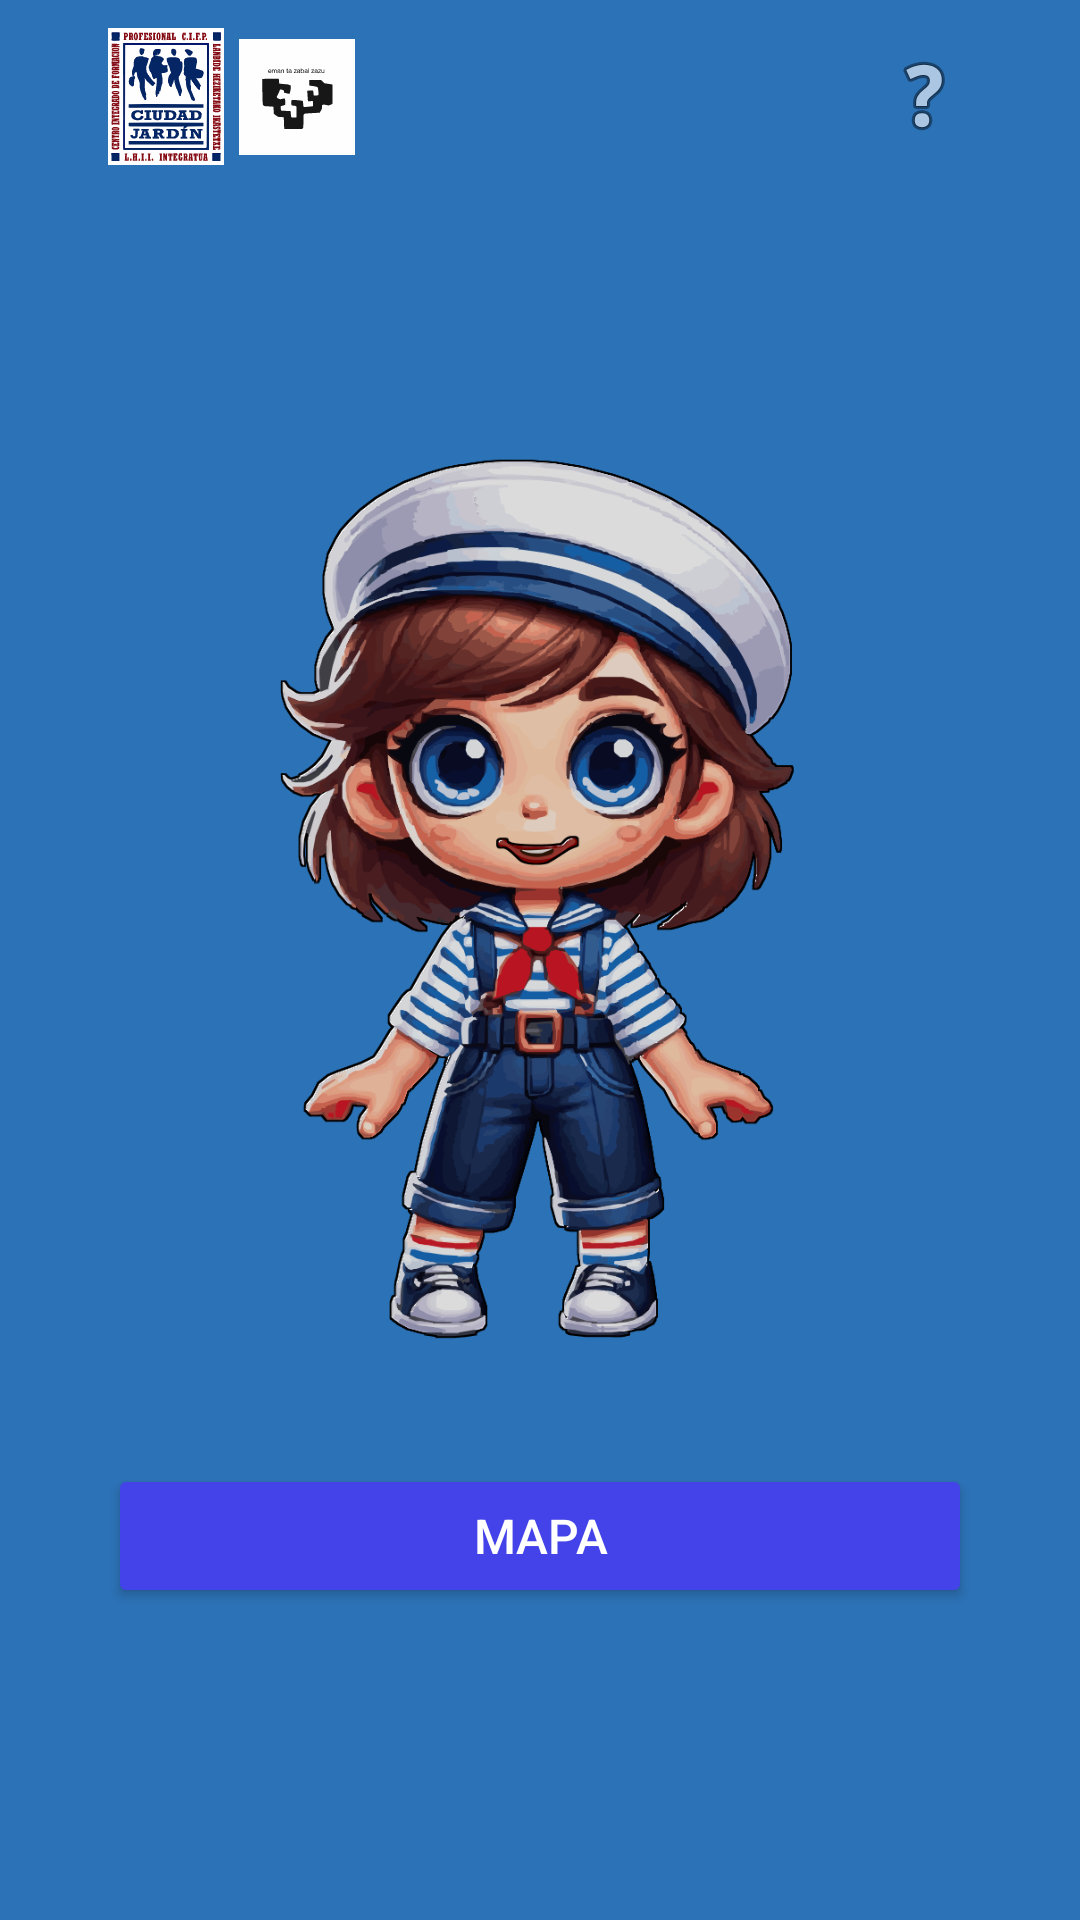

Here is an Android app screen rendered from its layout file. Give the layout XML and the strings, colors and styles it references.
<!-- AndroidManifest.xml: application theme Theme.Portukultura -->
<!-- res/layout/letra.xml -->
<?xml version="1.0" encoding="utf-8"?>
<androidx.constraintlayout.widget.ConstraintLayout xmlns:android="http://schemas.android.com/apk/res/android"
    xmlns:app="http://schemas.android.com/apk/res-auto"
    style="@style/Fondo"
    android:layout_width="match_parent"
    android:layout_height="match_parent">
    <androidx.constraintlayout.widget.Guideline
        android:id="@+id/gVer1"
        android:layout_width="0dp"
        android:layout_height="wrap_content"
        android:orientation="vertical"
        app:layout_constraintEnd_toEndOf="parent"
        app:layout_constraintGuide_percent="0.1"
        app:layout_constraintStart_toStartOf="parent" />
    <androidx.constraintlayout.widget.Guideline
        android:id="@+id/gVer2"
        android:layout_width="0dp"
        android:layout_height="wrap_content"
        android:orientation="vertical"
        app:layout_constraintEnd_toEndOf="parent"
        app:layout_constraintGuide_percent="0.9"
        app:layout_constraintStart_toStartOf="parent" />

    <androidx.constraintlayout.widget.Guideline
        android:id="@+id/gHor1"
        android:layout_width="0dp"
        android:layout_height="wrap_content"
        android:orientation="horizontal"
        app:layout_constraintEnd_toEndOf="parent"
        app:layout_constraintGuide_percent="0.1"
        app:layout_constraintStart_toStartOf="parent" />

    <androidx.constraintlayout.widget.Guideline
        android:id="@+id/gHor2"
        android:layout_width="0dp"
        android:layout_height="wrap_content"
        android:orientation="horizontal"
        app:layout_constraintEnd_toEndOf="parent"
        app:layout_constraintGuide_percent="0.7"
        app:layout_constraintStart_toStartOf="parent" />

    <androidx.constraintlayout.widget.Guideline
        android:id="@+id/gHor3"
        android:layout_width="0dp"
        android:layout_height="wrap_content"
        android:orientation="horizontal"
        app:layout_constraintEnd_toEndOf="parent"
        app:layout_constraintGuide_percent="0.9"
        app:layout_constraintStart_toStartOf="parent" />

    
    <LinearLayout
        android:id="@+id/logos"
        android:layout_width="0dp"
        android:layout_height="wrap_content"
        app:layout_constraintWidth_percent="0.35"
        android:gravity="left"
        android:orientation="horizontal"
        app:layout_constraintBottom_toTopOf="@+id/gHor1"
        app:layout_constraintHeight_percent="0.15"
        app:layout_constraintStart_toStartOf="@id/gVer1"
        app:layout_constraintTop_toTopOf="parent">

        
        <ImageView
            android:id="@+id/logo"
            android:layout_width="0dp"
            android:layout_height="wrap_content"
            android:layout_marginRight="5dp"
            android:layout_weight="1"
            android:src="@drawable/icjardin" />

        <ImageView
            android:id="@+id/upv"
            android:layout_width="0dp"
            android:layout_height="match_parent"
            android:layout_marginRight="5dp"
            android:layout_weight="1"
            android:src="@drawable/upv" />

        <ImageView
            android:id="@+id/icjardin"
            android:layout_width="0dp"
            android:layout_height="match_parent"
            android:layout_weight="1"
            android:src="@drawable/logo" />

    </LinearLayout>

    <TextView
        android:id="@+id/textLetra"
        style="@style/Textos"
        android:layout_width="0dp"
        android:layout_height="wrap_content"
        android:textAlignment="center"
        android:textSize="60sp"
        android:textStyle="bold"
        app:layout_constraintBottom_toTopOf="@+id/avatar"
        app:layout_constraintEnd_toEndOf="@id/gVer2"
        app:layout_constraintHorizontal_bias="0.0"
        app:layout_constraintStart_toStartOf="@id/gVer1"
        app:layout_constraintTop_toTopOf="@id/gHor1"
        app:layout_constraintVertical_bias="0.326" />

    <Button
        android:id="@+id/mapa"
        style="@style/Botones"
        android:layout_width="0dp"
        android:layout_height="wrap_content"
        android:text="@string/mapa"
        app:layout_constraintBottom_toBottomOf="@id/gHor3"
        app:layout_constraintEnd_toEndOf="@id/gVer2"
        app:layout_constraintStart_toStartOf="@id/gVer1"
        app:layout_constraintTop_toTopOf="@+id/gHor2" />

    <ImageView
        android:id="@+id/ayuda"
        android:layout_width="wrap_content"
        android:layout_height="wrap_content"
        app:layout_constraintBottom_toTopOf="@+id/gHor1"
        app:layout_constraintEnd_toStartOf="@+id/gVer2"
        app:layout_constraintHorizontal_bias="1"
        app:layout_constraintStart_toStartOf="@+id/gVer1"
        app:layout_constraintTop_toTopOf="parent"
        app:srcCompat="@android:drawable/ic_menu_help" />

    <ImageView
        android:id="@+id/avatar"
        android:layout_width="0dp"
        android:layout_height="0dp"
        app:layout_constraintBottom_toTopOf="@+id/gHor2"
        app:layout_constraintEnd_toStartOf="@+id/gVer2"
        app:layout_constraintTop_toBottomOf="@id/textLetra"
        app:layout_constraintStart_toStartOf="@+id/gVer1"
        app:srcCompat="@drawable/navegante_ae" />
</androidx.constraintlayout.widget.ConstraintLayout>
<!-- resources referenced by this layout -->
<resources>
  <!-- drawable icjardin: vector/xml drawable (drawable, 44804 chars, omitted) -->
  <!-- drawable navegante_ae: png bitmap (drawable, 378097 bytes) -->
  <!-- drawable upv: vector/xml drawable (drawable, 4859 chars, omitted) -->
  <string name="mapa">Mapa</string>
  <style name="Botones">
          <item name="backgroundTint">@color/darkBlue</item>
          <item name="android:textColor">@color/white</item>
          <item name="android:textSize">16sp</item>
      </style>
  <style name="Fondo">
          <item name="android:background">@color/midBlue</item>
      </style>
  <style name="Textos">
          <item name="android:textColor">@color/white</item>
          <item name="android:textAlignment">center</item>
          <item name="android:textStyle">bold</item>
          <item name="android:textSize">20sp</item>
      </style>
  <style name="Theme.Portukultura" parent="Base.Theme.Portukultura" />
  <color name="darkBlue">#4343E9</color>
  <color name="white">#FFFFFFFF</color>
  <color name="midBlue">#2C72B6</color>
  <style name="Base.Theme.Portukultura" parent="Theme.Material3.DayNight.NoActionBar">
          
          
      </style>
</resources>
